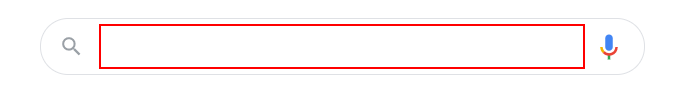
Task: Finding the weather using Google
Workflow: Main

Step 1: type "["weather " & city]" into the text box 'q'

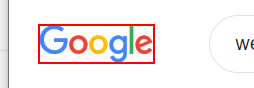
Step 2: Find Element 'IMG' on the image

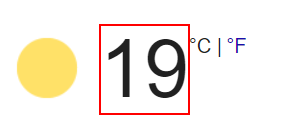
Step 3 [then]: get-text from the element 'wob_tm'
